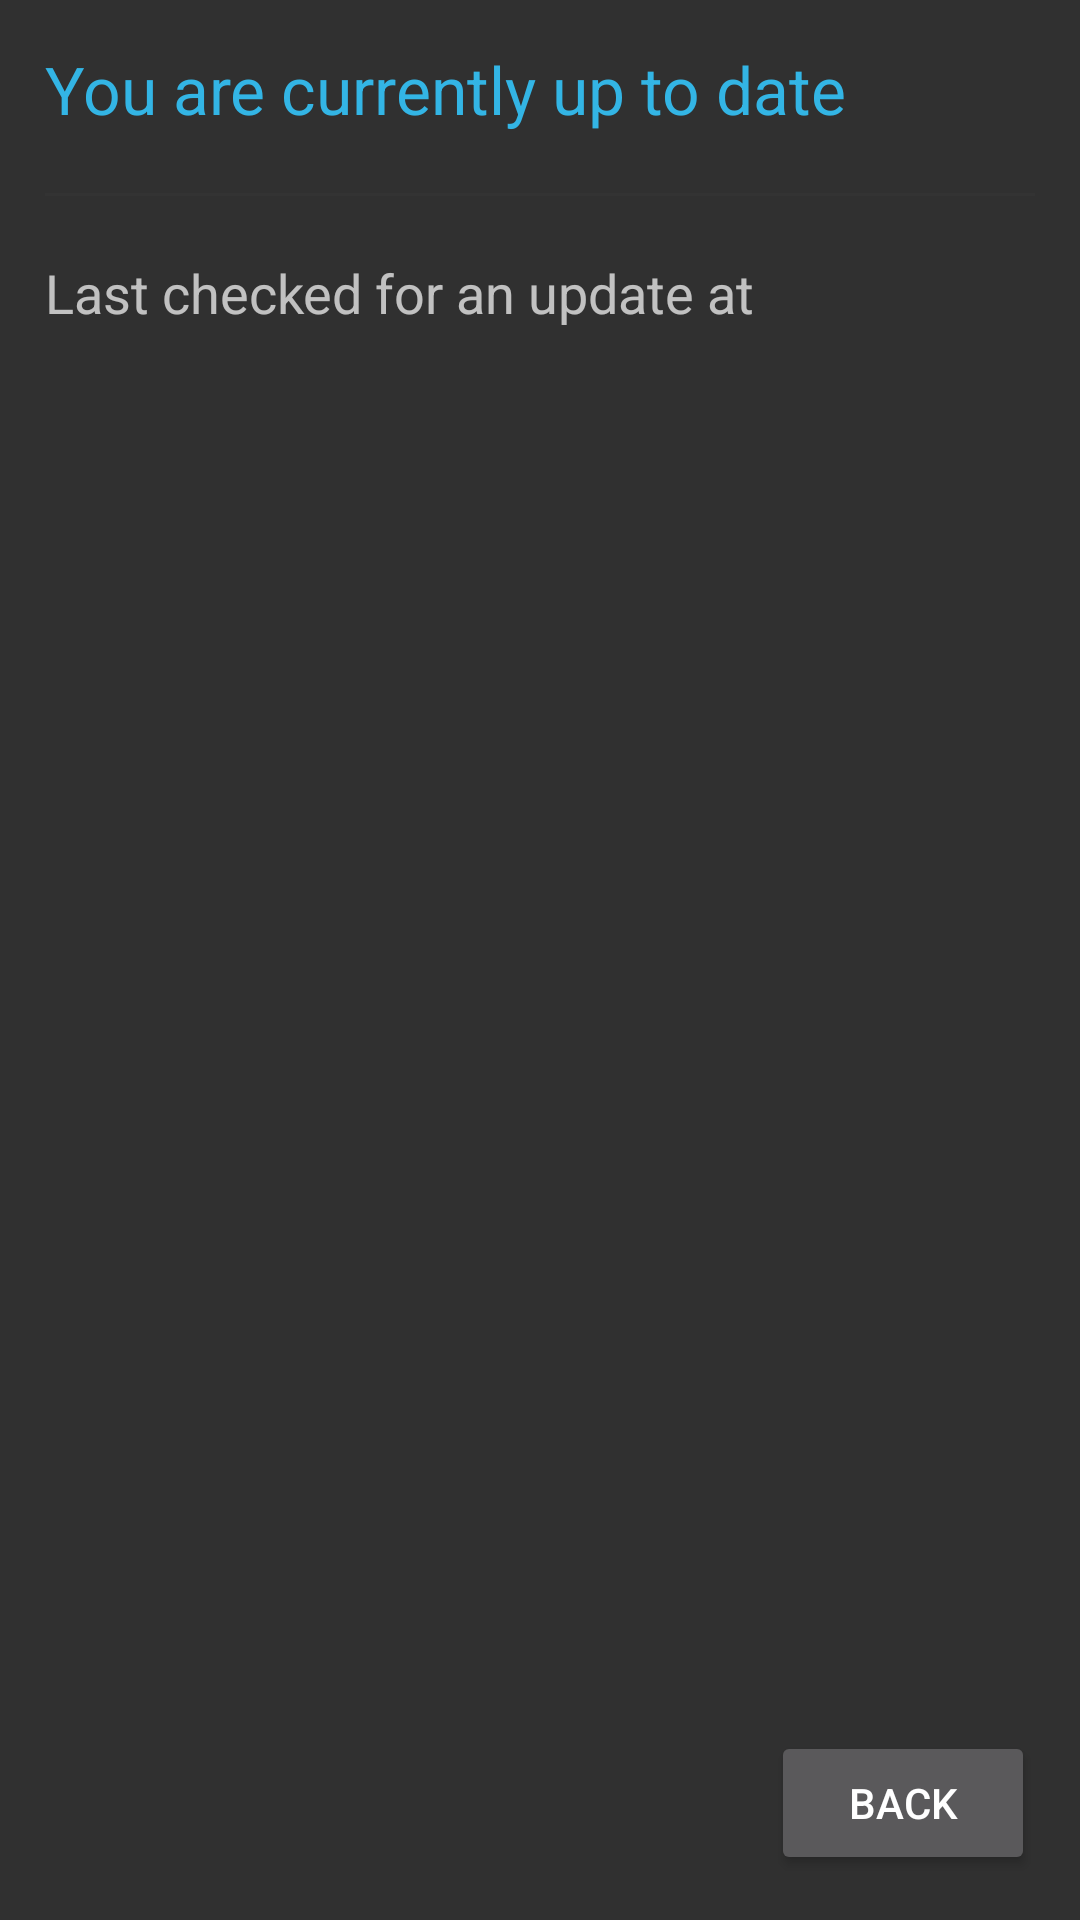

Here is an Android app screen rendered from its layout file. Give the layout XML and the strings, colors and styles it references.
<!-- AndroidManifest.xml: application theme RagnarTheme.Dark -->
<!-- res/layout/updater_no_update.xml -->
<?xml version="1.0" encoding="utf-8"?>
<LinearLayout xmlns:android="http://schemas.android.com/apk/res/android"
    android:layout_width="match_parent"
    android:layout_height="match_parent"
    android:layout_gravity="bottom"
    android:orientation="vertical" >

    <LinearLayout
        android:layout_width="match_parent"
	    android:layout_height="match_parent"
	    android:orientation="vertical"
	    android:padding="15dp">
	    <TextView
	        android:id="@+id/updater_no_update"
	        android:layout_width="wrap_content"
	        android:layout_height="wrap_content"
	        android:text="@string/no_update"
	        android:textAppearance="?android:attr/textAppearanceLarge"
	        android:textColor="@color/holo_blue_light" />
	
	    <View
	        android:layout_width="fill_parent"
	        android:layout_height="1dip"
	        android:layout_marginBottom="20dp"
	        android:layout_marginTop="20dp"
	        android:background="?attr/separator"
	        android:padding="15dp" />
	
	    <TextView
	        android:id="@+id/updater_last_checked"
	        android:layout_width="wrap_content"
	        android:layout_height="wrap_content"
	        android:text="@string/last_checked"
	        android:textAppearance="?android:attr/textAppearanceMedium" />

	    <RelativeLayout
	        android:layout_width="match_parent"
	        android:layout_height="match_parent" >
	        
	        <Button
	            android:id="@+id/updater_no_update_back"
	            android:layout_width="wrap_content"
	            android:layout_height="wrap_content"
	            android:layout_alignParentBottom="true"
	            android:layout_alignParentRight="true"
	            android:text="@string/back" />

	    </RelativeLayout>

	</LinearLayout>

</LinearLayout>
<!-- resources referenced by this layout -->
<resources>
  <color name="holo_blue_light">#ff33b5e5</color>
  <string name="back">Back</string>
  <string name="last_checked">Last checked for an update at</string>
  <string name="no_update">You are currently up to date</string>
  <style name="ThemeCompat.Dark" parent="@style/Theme.AppCompat" />
  <!-- drawable ic_btn_round_more_dark (drawable) -->
  <?xml version="1.0" encoding="utf-8"?>
  
  <selector
    xmlns:android="http://schemas.android.com/apk/res/android">
      <item android:drawable="@drawable/ic_btn_round_more_disabled_dark" android:state_enabled="false" />
      <item android:drawable="@drawable/ic_btn_round_more_normal_dark" />
  </selector>
  <color name="separator_dark">#ff333333</color>
  <color name="holo_red_light">#ffff4444</color>
  <color name="holo_green_light">#ff99cc00</color>
  <style name="PopupMenu.Dark" parent="@style/Widget.AppCompat.PopupMenu">	
          <item name="android:popupBackground">@drawable/menu_dropdown_panel_dark</item>	
      </style>
  <style name="DropDownListView.Dark" parent="@style/Widget.AppCompat.ListView.DropDown">
          <item name="android:listSelector">@drawable/selectable_background_dark</item>
      </style>
  <style name="ActionBarTabStyle.Dark" parent="@style/Widget.AppCompat.ActionBar.TabView">
          <item name="android:background">@drawable/tab_indicator_ab_dark</item>
      </style>
  <style name="DropDownNav.Dark" parent="@style/Widget.AppCompat.Spinner.DropDown.ActionBar">
          <item name="android:background">@drawable/spinner_background_ab_dark</item>
          <item name="android:popupBackground">@drawable/menu_dropdown_panel_dark</item>
          <item name="android:dropDownSelector">@drawable/selectable_background_dark</item>
      </style>
  <style name="ActionBar.Solid.Dark" parent="@style/Widget.AppCompat.ActionBar.Solid">
          <item name="background">@drawable/ab_solid_dark</item>
          <item name="backgroundStacked">@drawable/ab_stacked_solid_dark</item>
          <item name="backgroundSplit">@drawable/ab_bottom_solid_dark</item>
          <item name="progressBarStyle">@style/ProgressBar.Dark</item>
      </style>
  <style name="ActionButton.CloseMode.Dark" parent="@style/Widget.AppCompat.ActionButton.CloseMode">
          <item name="android:background">@drawable/btn_cab_done_dark</item>
      </style>
  <style name="CheckBox" parent="android:Widget.CompoundButton.CheckBox">
        <item name="android:button">@drawable/btn_check_holo_dark</item>
    </style>
  <style name="ProgressBar.Dark" parent="@style/Widget.AppCompat.ProgressBar.Horizontal">
          <item name="android:progressDrawable">@drawable/progress_horizontal_dark</item>
      </style>
</resources>
